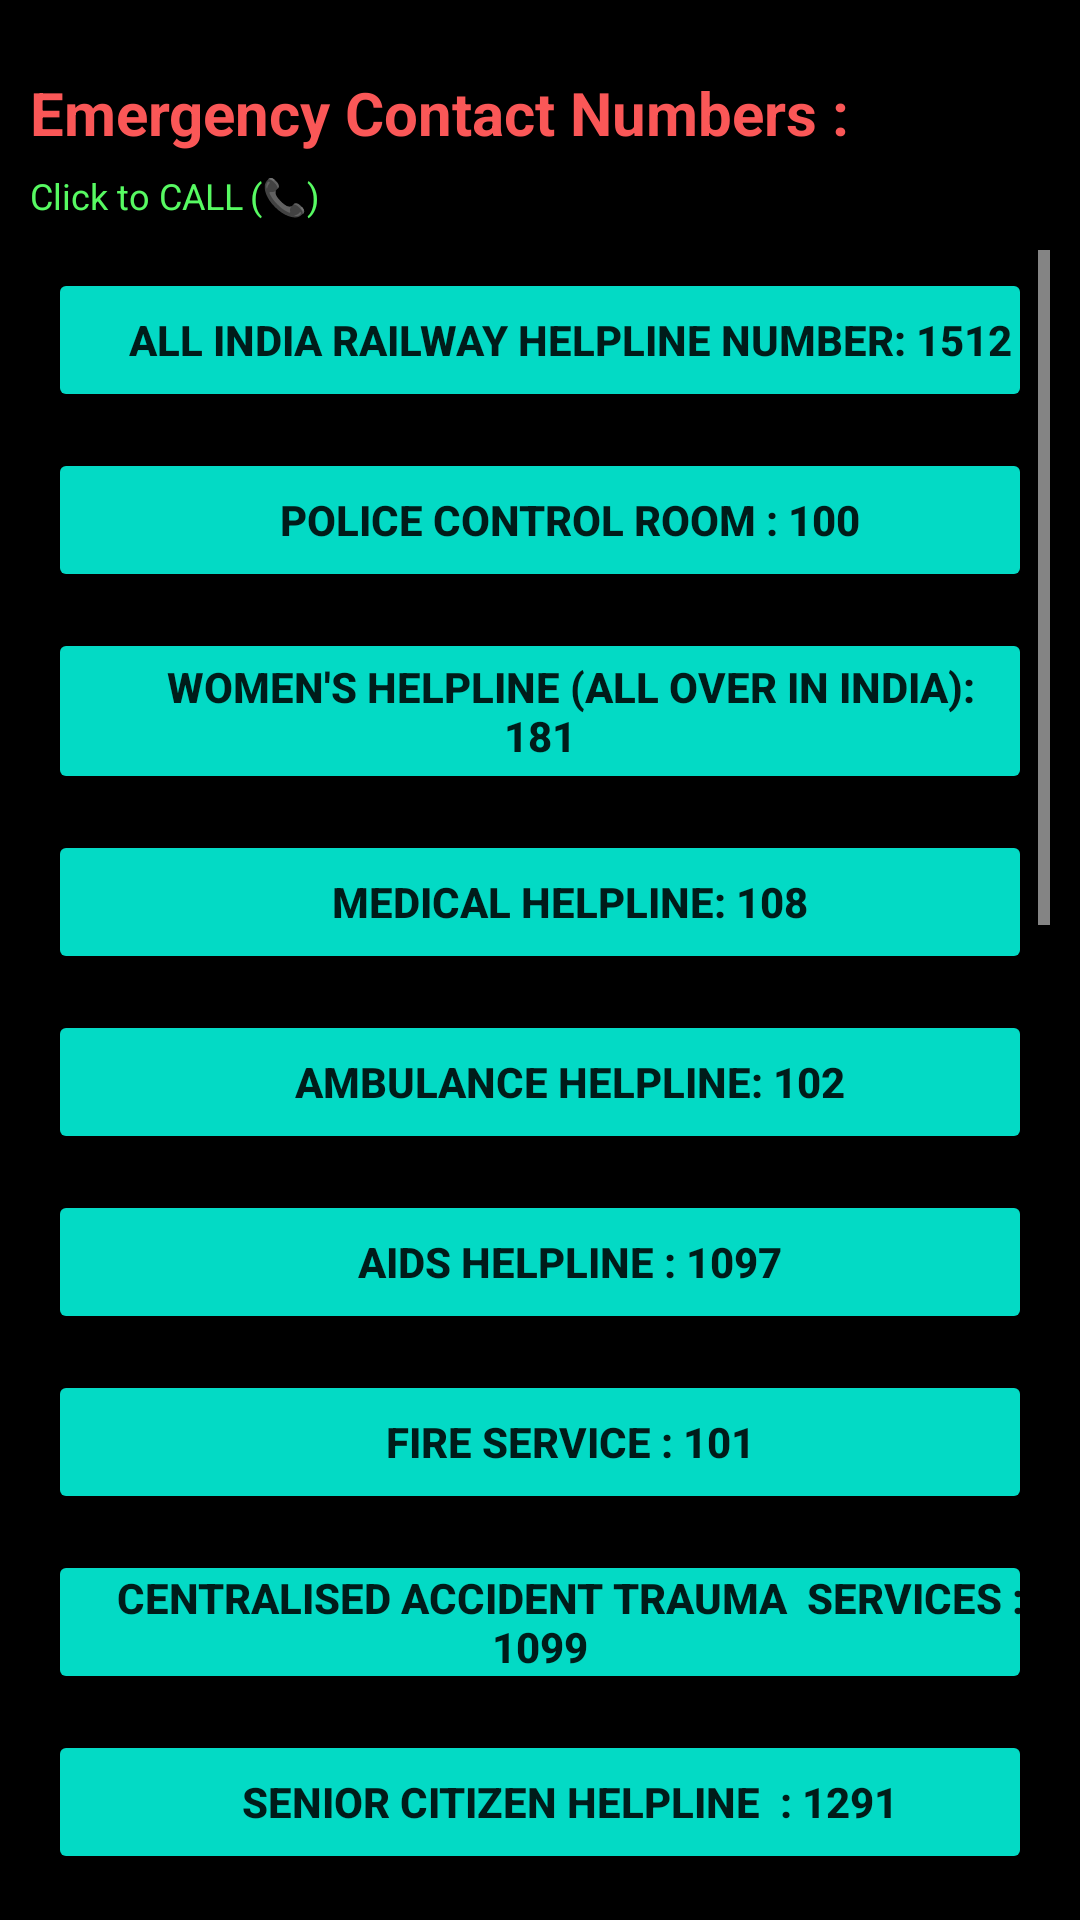

Reconstruct the res/layout file that produces this screen, plus the resources it refers to.
<!-- AndroidManifest.xml: application theme AppTheme -->
<!-- res/layout/activity_contact.xml -->
<?xml version="1.0" encoding="utf-8"?>
<RelativeLayout xmlns:android="http://schemas.android.com/apk/res/android"
    xmlns:tools="http://schemas.android.com/tools"
    android:layout_width="match_parent"
    android:layout_height="match_parent"
    tools:context="com.shubham.thunderquake.Contact">
    <TextView
        android:layout_width="wrap_content"
        android:layout_height="wrap_content"
        android:layout_marginTop="24dp"
        android:layout_marginLeft="10dp"
        android:text="Emergency Contact Numbers :"
        android:textColor="#fa5757"
		android:id="@+id/doit"
        android:textStyle="bold"
        android:textSize="20sp" />
		<TextView
        android:layout_width="match_parent"
        android:layout_height="wrap_content"
        android:layout_marginLeft="10dp"
        android:layout_marginTop="6dp"
        android:text="Click to CALL	(📞)"
        android:id="@+id/dosdonts"
		android:textColor="#57fa62"
		android:layout_below="@id/doit"
        android:textSize="12sp" />
<ScrollView
    android:layout_width="match_parent"
    android:layout_below="@id/dosdonts"
    android:layout_margin="10dp"
    android:id="@+id/dos"
    android:layout_height="match_parent">
	<LinearLayout
        android:layout_width="match_parent"
		android:orientation="vertical"
        android:layout_height="match_parent">
    <Button
            android:layout_width="match_parent"
            android:text="
			All India Railway Helpline number: 1512"
			android:padding="2dp"
            android:layout_margin="6dp"
			android:id="@+id/a"
			android:gravity="center"
			android:textStyle="bold"
            android:layout_height="match_parent" />
<Button
            android:layout_width="match_parent"
            android:text="
			Police Control Room : 100"
			android:id="@+id/b"
			android:textStyle="bold"
			android:layout_below="@id/a"
			android:layout_margin="6dp"
            android:layout_height="match_parent" />
<Button
            android:layout_width="match_parent"
            android:text="
			Women's Helpline (All Over in India): 181"
			android:id="@+id/c"
			android:textStyle="bold"
			android:layout_below="@id/b"
			android:layout_margin="6dp"
            android:layout_height="match_parent" />
<Button
            android:layout_width="match_parent"
            android:text="
			Medical Helpline: 108"
			android:id="@+id/d"
			android:textStyle="bold"
			android:layout_below="@id/c"
			android:layout_margin="6dp"
            android:layout_height="match_parent" />
<Button
            android:layout_width="match_parent"
            android:text="
			Ambulance helpline: 102"
			android:layout_below="@id/d"
			android:id="@+id/e"
			android:textStyle="bold"
			android:layout_margin="6dp"
            android:layout_height="match_parent" />
<Button
            android:layout_width="match_parent"
            android:text="
			AIDS Helpline : 1097"
			android:id="@+id/f"
			android:textStyle="bold"
			android:layout_below="@id/e"
			android:layout_margin="6dp"
            android:layout_height="match_parent" />
<Button
            android:layout_width="match_parent"
            android:text="
			Fire service : 101"
			android:id="@+id/g"
			android:layout_below="@id/f"
			android:padding="2dp"        android:layout_margin="6dp"
			android:textStyle="bold"
            android:layout_height="match_parent" />
<Button
            android:layout_width="match_parent"
			android:layout_below="@id/g"
            android:text="
			Centralised Accident Trauma  Services : 1099"
			android:padding="2dp"        android:layout_margin="6dp"
			android:id="@+id/h"
			android:textStyle="bold"
            android:layout_height="match_parent" />
<Button
            android:layout_width="match_parent"
            android:text="
			Senior Citizen Helpline  : 1291"
			android:padding="2dp"        android:layout_margin="6dp"
			android:layout_below="@id/h"
			android:id="@+id/i"
			android:textStyle="bold"
            android:layout_height="match_parent" />
<Button
            android:layout_width="match_parent"
            android:text="
			Anti-Obscene Calls Cell  : 1091"
			android:padding="2dp"        android:layout_margin="6dp"
			android:layout_below="@id/i"
			android:id="@+id/j"
			android:textStyle="bold"
            android:layout_height="match_parent" />
<Button
            android:layout_width="match_parent"
            android:text="
			Anti Poison : 1066"
			android:id="@+id/k"
			android:textStyle="bold"
			android:padding="2dp"        android:layout_margin="6dp"
			android:layout_below="@id/j"
            android:layout_height="match_parent" />
<Button
            android:layout_width="match_parent"
            android:text="
			Eye Donation  : 1919"
			android:layout_below="@id/k"
			android:id="@+id/l"
			android:textStyle="bold"
			android:layout_margin="6dp"
            android:layout_height="match_parent" />
<Button
            android:layout_width="match_parent"
            android:text="
			Directory Enquiry  : 197"
			android:id="@+id/m"
			android:textStyle="bold"
			android:padding="2dp"        android:layout_margin="6dp"
			android:layout_below="@id/l"
            android:layout_height="match_parent" />
<Button
            android:layout_width="match_parent"
            android:text="
			CGHS Helpline: 155224"
			android:padding="2dp"        android:layout_margin="6dp"
			android:layout_below="@id/m"
			android:id="@+id/n"
			android:textStyle="bold"
            android:layout_height="match_parent" />
<Button
            android:layout_width="match_parent"
            android:text="
			Disaster Management of Govt. of NCT  : 1077"
			android:padding="2dp"        android:layout_margin="6dp"
			android:layout_below="@id/n"
			android:id="@+id/o"
			android:textStyle="bold"
            android:layout_height="match_parent" />
<Button
            android:layout_width="match_parent"
            android:text="
			Dy.Commissioner of Police (Missing Children and Women)  : 1094"
			android:padding="2dp"        android:layout_margin="6dp"
			android:layout_below="@id/o"
			android:id="@+id/p"
			android:textStyle="bold"
            android:layout_height="match_parent" />
<Button
            android:layout_width="match_parent"
            android:text="
			Traffic Police Helpline  : 1095"
			android:layout_below="@id/p"
			android:padding="2dp"        android:layout_margin="6dp"
			android:id="@+id/q"
			android:textStyle="bold"
            android:layout_height="match_parent" />
<Button
            android:layout_width="match_parent"
            android:text="
			Delhi Police Helpline: 1090"
			android:padding="2dp"        android:layout_margin="6dp"
			android:layout_below="@id/q"
			android:id="@+id/r"
			android:textStyle="bold"
            android:layout_height="match_parent" />
<Button
            android:layout_width="match_parent"
            android:text="
			Helpline of NDMC Control Room  : 1267"
			android:padding="2dp"        android:layout_margin="6dp"
			android:layout_below="@id/r"
			android:id="@+id/s"
			android:textStyle="bold"
            android:layout_height="match_parent" />
<Button
            android:layout_width="match_parent"
            android:text="
			Ambulance Service  : 1066"
			android:id="@+id/t"
			android:layout_below="@id/s"
			android:padding="2dp"        android:layout_margin="6dp"
			android:textStyle="bold"
            android:layout_height="match_parent" />
<Button
            android:layout_width="match_parent"
            android:text="
			Helpline for Women  : 1092"
			android:id="@+id/u"
			android:padding="2dp"        android:layout_margin="6dp"
			android:layout_below="@id/t"
			android:textStyle="bold"
            android:layout_height="match_parent" />
			<Button
            android:layout_width="match_parent"
            android:text="
			Institute of Liver and Biliary Sciences  : 155353"
			android:padding="2dp"        android:layout_margin="6dp"
			android:layout_below="@id/u"
			android:id="@+id/v"
			android:textStyle="bold"
            android:layout_height="match_parent" />
			</LinearLayout>
</ScrollView>
</RelativeLayout>
<!-- resources referenced by this layout -->
<resources>
  <style name="AppTheme" parent="Theme.AppCompat">
          
          <item name="colorPrimary">@color/colorPrimary</item>
          <item name="colorPrimaryDark">@color/colorPrimaryDark</item>
          <item name="colorAccent">@color/colorAccent</item>
          <item name="android:divider">@color/black</item>
          <item name="buttonStyle">@style/Widget.AppCompat.Button.Colored</item>
          <item name="android:textColorSecondary">@color/textColorSecondary</item>
          <item name="android:windowBackground">@color/black</item>
  
      </style>
  <!-- not gathered from this repository: default colours our renderer supplied (Android Studio template values) -->
  <color name="black">#FF000000</color>
  <color name="colorPrimary">#FF6200EE</color>
  <color name="colorPrimaryDark">#FF3700B3</color>
  <color name="colorAccent">#FF03DAC5</color>
</resources>
